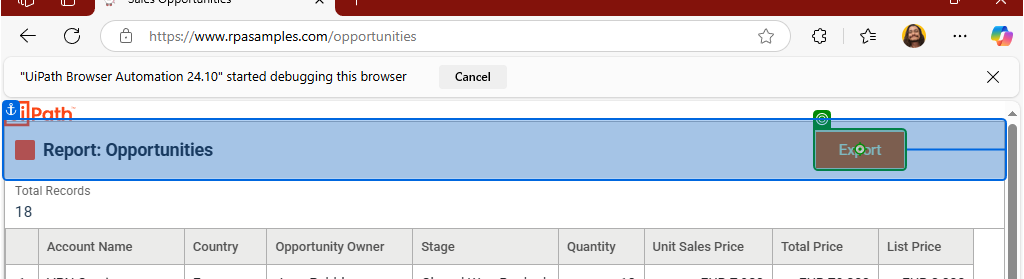
Task: An automation consisting of extracting a data table from a specific URL, to then feed the information from said data table to an Orchestrator queue.
Workflow: DownloadAndQueue

Step 1: click on the button 'Export' in window 'Sales Opportunities' (msedge.exe)

Step 2: check the element 'Export' in window 'Sales Opportunities' (msedge.exe) (no picture)

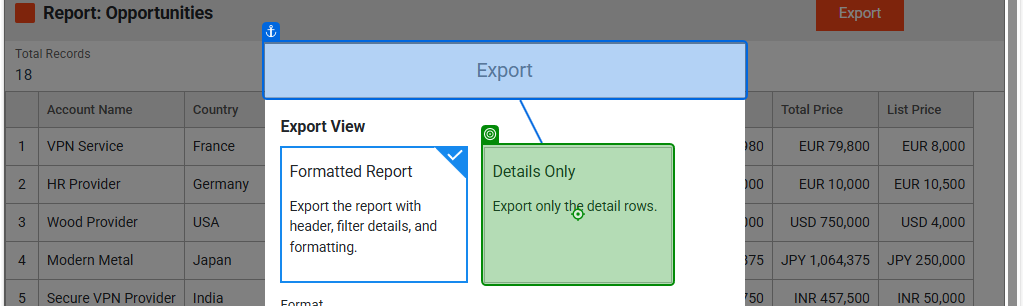
Step 3: click on the element in window 'Sales Opportunities' (msedge.exe)

Step 4: click on the button 'Export' in window 'Sales Opportunities' (msedge.exe) (no picture)

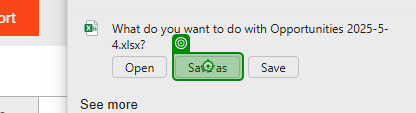
Step 5: click on the push button 'Save as' (msedge.exe)
